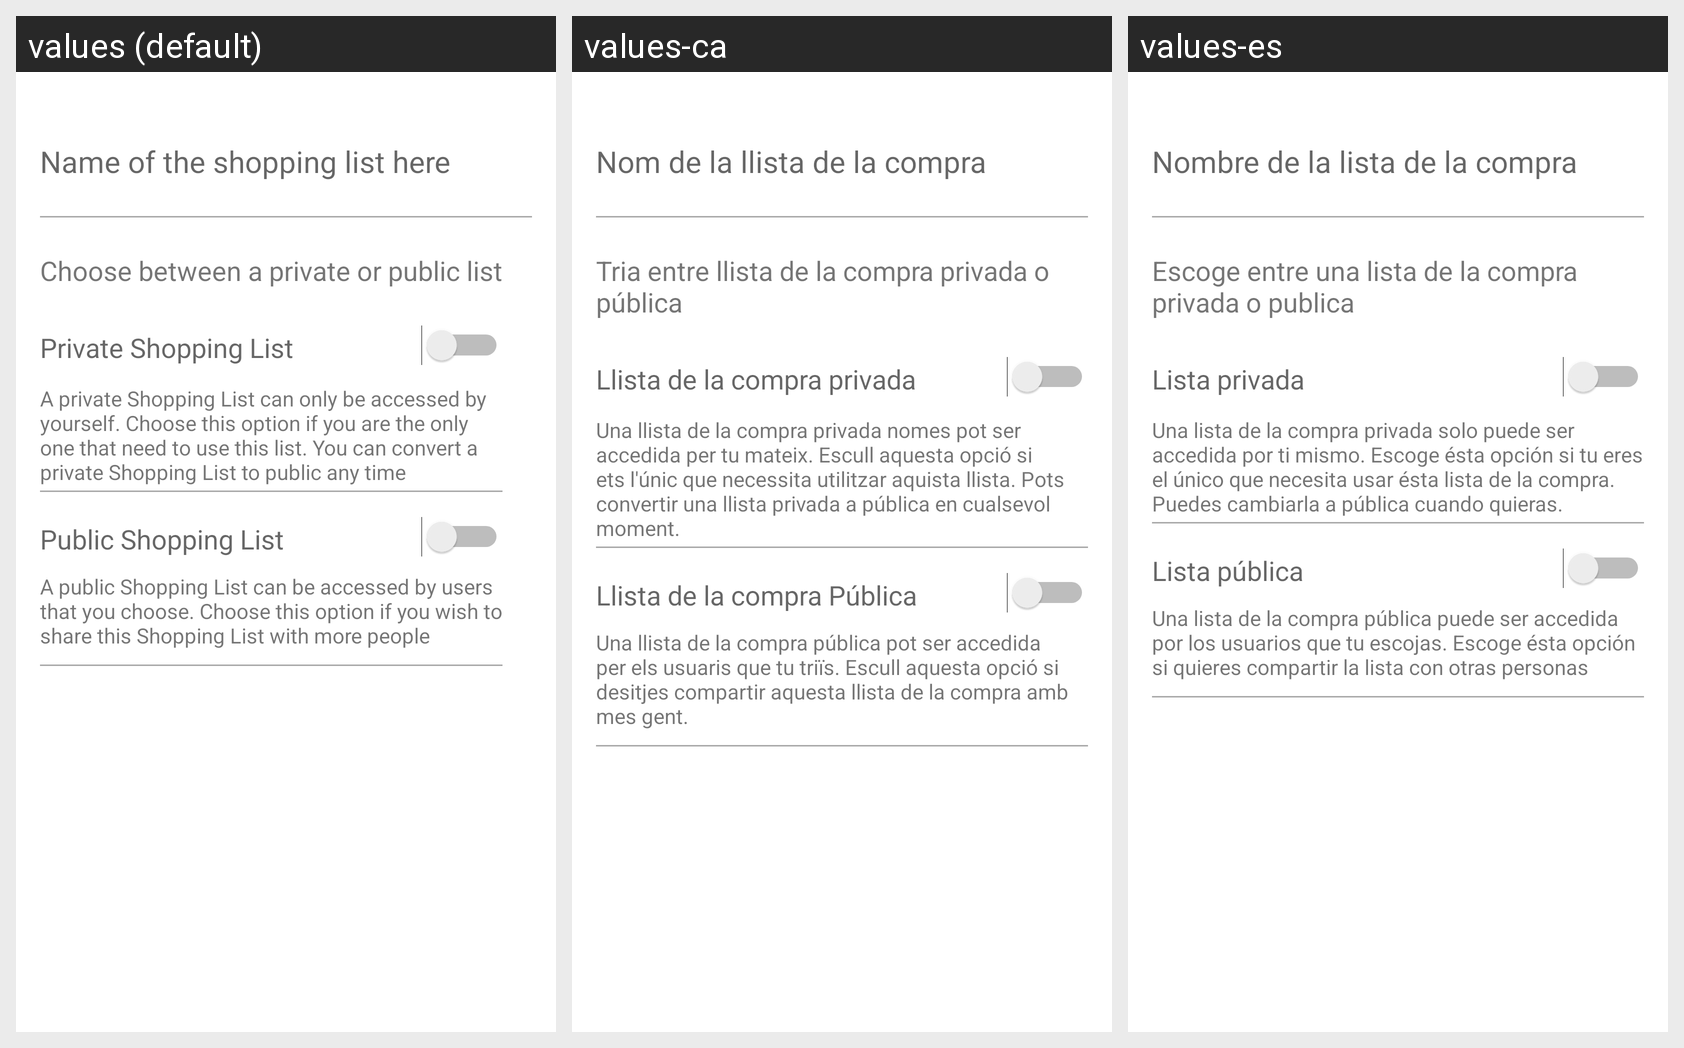

The same Android screen rendered under several of its app's locales, left to right. List the strings drawn on it with the default value and each locale's translation.
Android screen res/layout/content_add_list.xml rendered under 3 locales, left to right: values (default), values-ca, values-es. Device: Nexus 5 (rendered at 1080×1920; each locale shown at half size, 540×960, under a caption strip naming it); theme AppTheme.
Strings drawn on this screen, with the default value and each locale's value (text and hints the layout hard-codes, and strings that could not be matched under every locale, appear in the picture but are not listed):

hint_list_name
  values: Name of the shopping list here
  values-ca: Nom de la llista de la compra
  values-es: Nombre de la lista de la compra

chose_public_priv
  values: Choose between a private or public list
  values-ca: Tria entre llista de la compra privada o pública
  values-es: Escoge entre una lista de la compra privada o publica

private_switch
  values: Private Shopping List
  values-ca: Llista de la compra privada
  values-es: Lista privada

public_switch
  values: Public Shopping List
  values-ca: Llista de la compra Pública
  values-es: Lista pública

private_text
  values: A private Shopping List can only be accessed by yourself. Choose this option if you are the only one that need to use this list. You can convert a private Shopping List to public any time
  values-ca: Una llista de la compra privada nomes pot ser accedida per tu mateix. Escull aquesta opció si ets l'únic que necessita utilitzar aquista llista. Pots convertir una llista privada a pública en cualsevol moment.
  values-es: Una lista de la compra privada solo puede ser accedida por ti mismo. Escoge ésta opción si tu eres el único que necesita usar ésta lista de la compra. Puedes cambiarla a pública cuando quieras.

public_text
  values: A public Shopping List can be accessed by users that you choose. Choose this option if you wish to share this Shopping List with more people
  values-ca: Una llista de la compra pública pot ser accedida per els usuaris que tu triïs. Escull aquesta opció si desitjes compartir aquesta llista de la compra amb mes gent.
  values-es: Una lista de la compra pública puede ser accedida por los usuarios que tu escojas. Escoge ésta opción si quieres compartir la lista con otras personas
